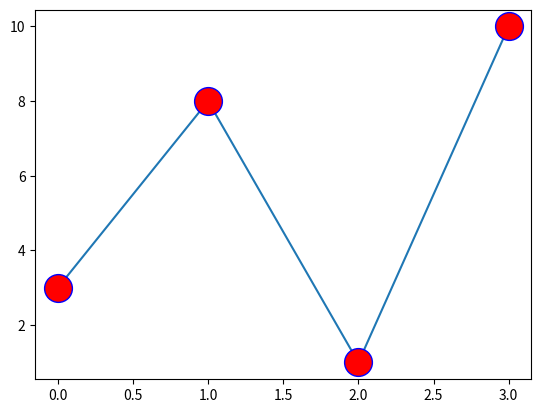

Reproduce this figure in Python.
import matplotlib.pyplot as plt
import numpy as np
xpoints = np.array([1, 2, 6, 8])
ypoints = np.array([3, 8, 1, 10])
plt.plot(ypoints, marker='o', ms=20, mec='b', mfc='r')
plt.show()